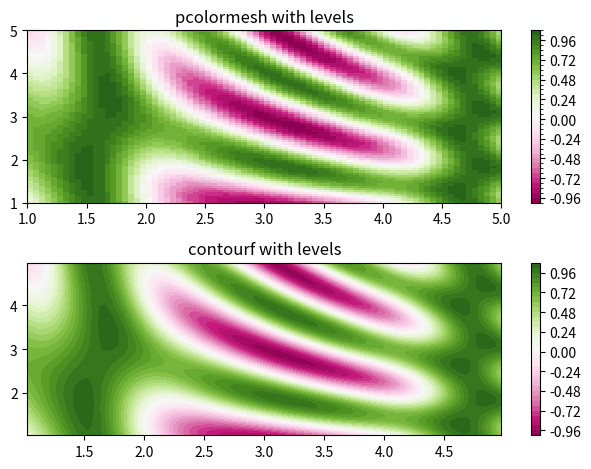

Source code (Python):
import matplotlib
import matplotlib.pyplot as plt
from matplotlib.colors import BoundaryNorm
from matplotlib.ticker import MaxNLocator
import numpy as np


# make these smaller to increase the resolution
dx, dy = 0.05, 0.05

# generate 2 2d grids for the x & y bounds
y, x = np.mgrid[slice(1, 5 + dy, dy),
                slice(1, 5 + dx, dx)]

print(np.mgrid[slice(1, 5 + dy, dy),
               slice(1, 5 + dx, dx)])

z = np.sin(x)**10 + np.cos(10 + y*x) * np.cos(x)

# x and y are bounds, so z should be the value *inside* those bounds.
# Therefore, remove the last value from the z array.
z = z[:-1, :-1]
levels = MaxNLocator(nbins=36).tick_values(z.min(), z.max())


# pick the desired colormap, sensible levels, and define a normalization
# instance which takes data values and translates those into levels.
cmap = plt.get_cmap('PiYG')
norm = BoundaryNorm(levels, ncolors=cmap.N, clip=True)

fig, (ax0, ax1) = plt.subplots(nrows=2)

im = ax0.pcolormesh(x, y, z, cmap=cmap, norm=norm)
fig.colorbar(im, ax=ax0)
ax0.set_title('pcolormesh with levels')


# contours are *point* based plots, so convert our bound into point
# centers
cf = ax1.contourf(x[:-1, :-1] + dx/2.,
                  y[:-1, :-1] + dy/2., z, levels=levels,
                  cmap=cmap)
fig.colorbar(cf, ax=ax1)
ax1.set_title('contourf with levels')

# adjust spacing between subplots so `ax1` title and `ax0` tick labels
# don't overlap
fig.tight_layout()

plt.show(block=True)
